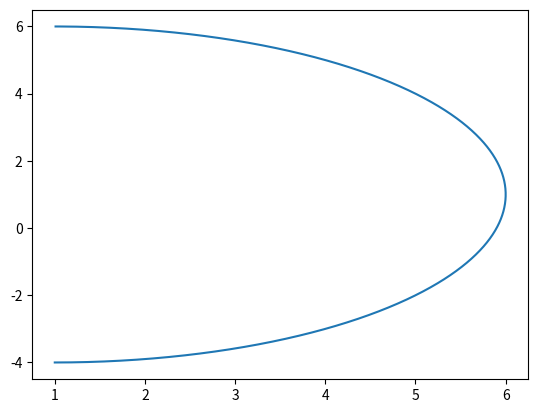

This chart was generated by the following Python code:

import matplotlib.pyplot as plt
import numpy as np
a = np.append(np.arange(2,3,0.1),3)
thetas = np.flip(a) 

center = (1, 1)
radius = 5
theta = np.radians(np.arange(-90, 90, 0.1))
x = center[0] + radius * np.cos(theta)
y = center[1] + radius * np.sin(theta)
plt.plot(x, y)
plt.show()